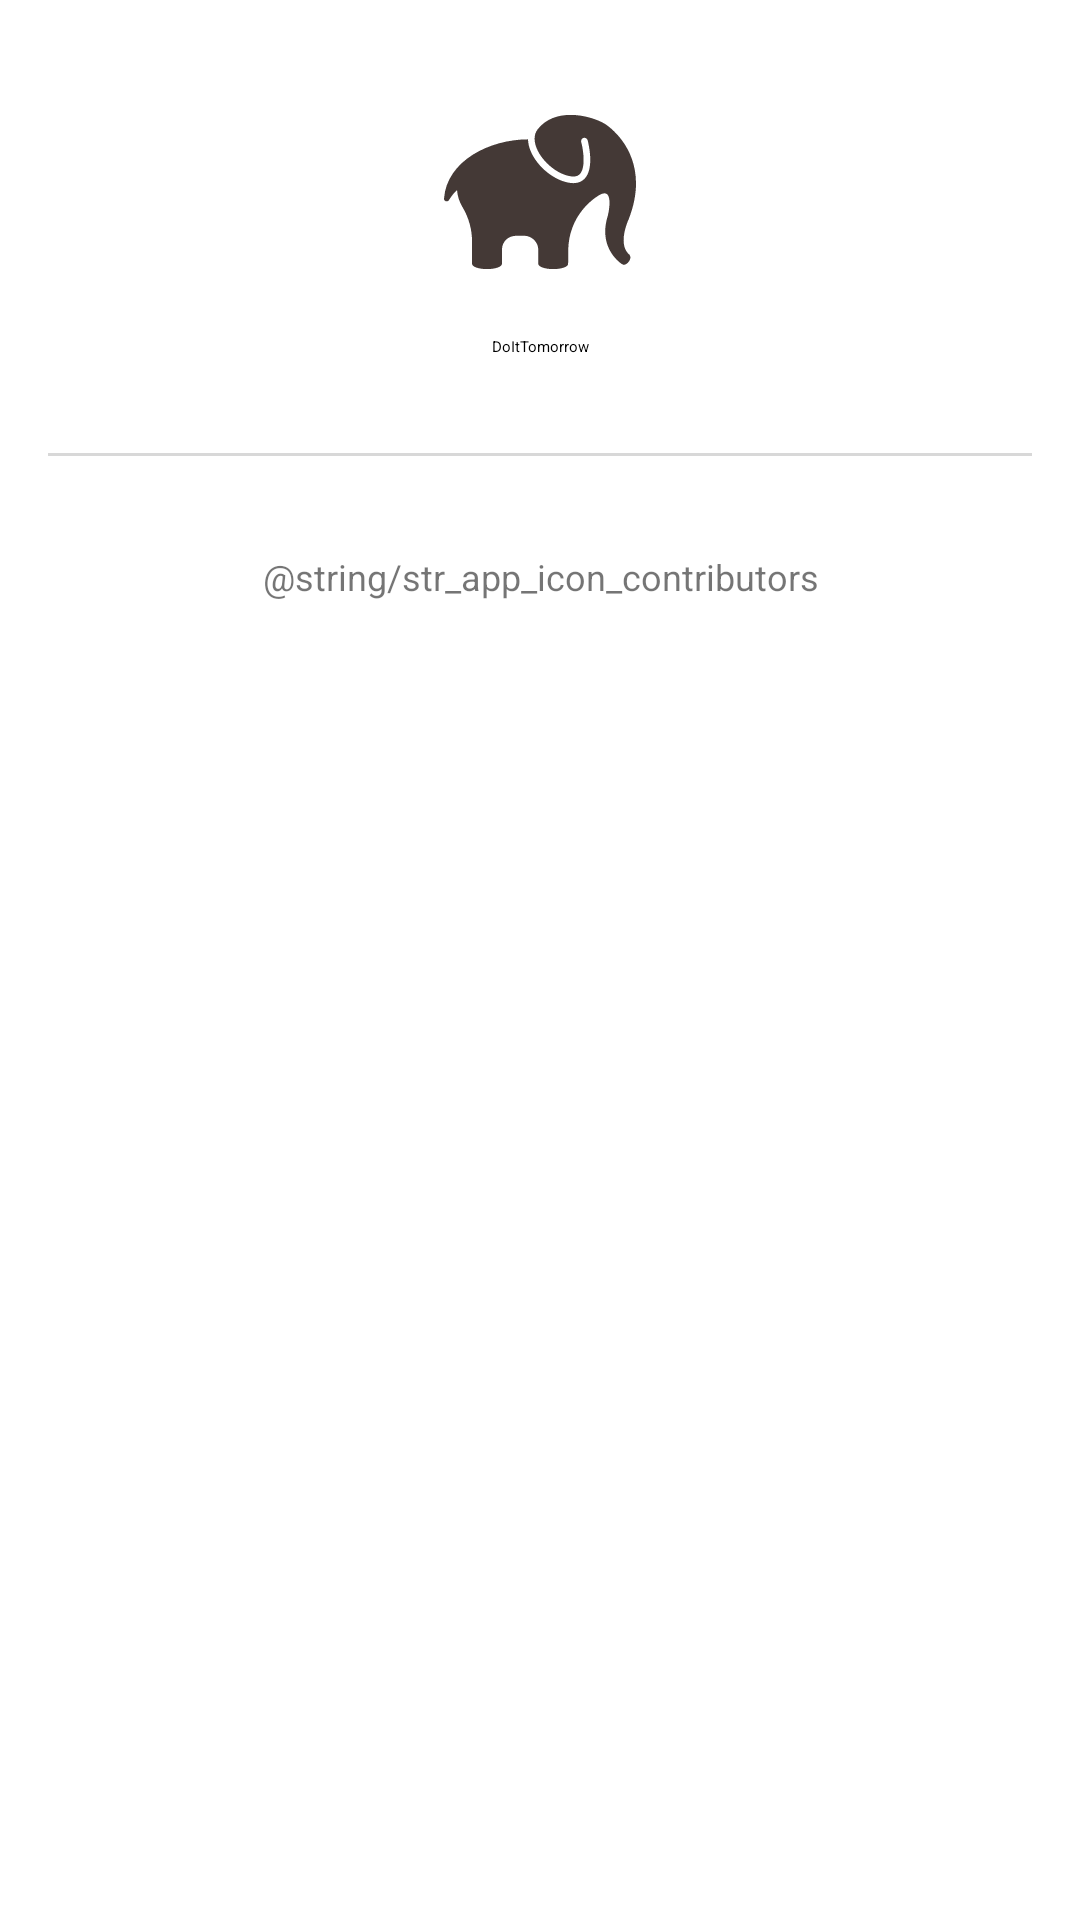

Produce the Android XML layout that renders to this screen, including the resource entries it uses.
<!-- AndroidManifest.xml: application theme AppTheme -->
<!-- res/layout/activity_app_info.xml -->
<?xml version="1.0" encoding="utf-8"?>
<androidx.core.widget.NestedScrollView xmlns:android="http://schemas.android.com/apk/res/android"
    xmlns:app="http://schemas.android.com/apk/res-auto"
    xmlns:tools="http://schemas.android.com/tools"
    android:layout_width="match_parent"
    android:layout_height="match_parent"
    android:fillViewport="true"
    tools:context=".AppInfoActivity">

    <androidx.constraintlayout.widget.ConstraintLayout
        android:layout_width="match_parent"
        android:layout_height="wrap_content"
        android:orientation="vertical" >

        <ImageView
            android:id="@+id/imageView"
            android:layout_width="64dp"
            android:layout_height="64dp"
            android:layout_marginStart="16dp"
            android:layout_marginTop="32dp"
            android:layout_marginEnd="16dp"
            android:tint="?attr/colorPrimary"
            app:layout_constraintEnd_toEndOf="parent"
            app:layout_constraintStart_toStartOf="parent"
            app:layout_constraintTop_toTopOf="parent"
            app:srcCompat="@drawable/app_icon" />

        <TextView
            android:id="@+id/textView2"
            android:layout_width="match_parent"
            android:layout_height="wrap_content"
            android:layout_marginStart="16dp"
            android:layout_marginTop="16dp"
            android:layout_marginEnd="16dp"
            android:gravity="center"
            android:text="@string/app_name"
            android:textAppearance="@style/AppTheme.H5"
            app:layout_constraintEnd_toEndOf="parent"
            app:layout_constraintStart_toStartOf="parent"
            app:layout_constraintTop_toBottomOf="@id/imageView" />

        <TextView
            android:id="@+id/textView"
            android:layout_width="match_parent"
            android:layout_height="wrap_content"
            android:layout_marginStart="16dp"
            android:layout_marginTop="16dp"
            android:layout_marginEnd="16dp"
            android:gravity="center"
            android:text="@string/str_app_icon_contributors"
            android:textAppearance="@style/TextAppearance.AppCompat.Small"
            android:textSize="12sp"
            app:layout_constraintEnd_toEndOf="parent"
            app:layout_constraintHorizontal_bias="0.0"
            app:layout_constraintStart_toStartOf="parent"
            app:layout_constraintTop_toBottomOf="@+id/recycler_view_app_info" />

        <View
            android:id="@+id/item_divider"
            android:layout_width="0dp"
            android:layout_height="1dp"
            android:layout_marginStart="16dp"
            android:layout_marginTop="32dp"
            android:layout_marginEnd="16dp"
            android:alpha="0.15"
            android:background="?attr/colorOnSurface"
            app:layout_constraintEnd_toEndOf="parent"
            app:layout_constraintStart_toStartOf="parent"
            app:layout_constraintTop_toBottomOf="@+id/textView2" />

        <androidx.recyclerview.widget.RecyclerView
            android:id="@+id/recycler_view_app_info"
            android:layout_width="0dp"
            android:layout_height="wrap_content"
            android:layout_marginStart="32dp"
            android:layout_marginTop="16dp"
            android:layout_marginEnd="32dp"
            app:layout_constraintEnd_toEndOf="parent"
            app:layout_constraintStart_toStartOf="parent"
            app:layout_constraintTop_toBottomOf="@id/item_divider" />

    </androidx.constraintlayout.widget.ConstraintLayout>
</androidx.core.widget.NestedScrollView>
<!-- resources referenced by this layout -->
<resources>
  <!-- drawable app_icon (drawable) -->
  <vector android:height="24dp" android:viewportHeight="505.087"
      android:viewportWidth="505.087" android:width="24dp" xmlns:android="http://schemas.android.com/apk/res/android">
      <path android:fillColor="#1d1310" android:pathData="M488.909,418.392c-34.84,-27.219 -3.266,-93.632 -3.266,-93.632c63.147,-161.134 -46.108,-242.307 -64.788,-252.887c-38.033,-21.541 -128.497,-42.648 -174.166,15.319c-12.916,16.394 -8.599,36.754 -2.654,50.984c15.302,36.618 56.436,69.544 91.693,73.388c10.054,1.123 17.377,-1.182 22.336,-6.958c15.761,-18.347 7.451,-66.618 2.909,-83.672c-1.233,-4.644 1.531,-9.416 6.184,-10.658c1.341,-0.356 2.664,-0.3 3.938,-0.041c3.142,0.637 5.842,2.909 6.72,6.225c1.905,7.179 17.956,70.998 -6.532,99.501c-5.401,6.286 -15.004,13.286 -30.97,13.286c-2.05,0 -4.21,-0.119 -6.473,-0.366c-41.593,-4.542 -88.095,-41.432 -105.88,-83.995c-4.475,-10.708 -6.707,-21.065 -6.948,-30.835c-99.728,0 -213.575,55.596 -220.991,155.597c-0.238,3.208 1.735,6.167 4.789,7.179c3.054,1.021 6.413,-0.169 8.14,-2.882c6.124,-9.616 13.75,-20.027 21.325,-26.585c1.087,15.749 5.871,30.796 14.136,44.532c16.552,27.508 25.39,59.098 25.39,91.198l0.158,59.253c0.843,7.261 17.995,13.065 39.181,13.065c21.194,0 38.346,-5.804 39.19,-13.065l0.158,-38.455c0,-10.096 4.21,-19.742 11.61,-26.616c7.4,-6.873 17.316,-9.628 27.413,-9.628c6.263,0 19.079,0.009 19.828,0c9.688,-0.101 19.019,4.337 25.899,11.159c6.89,6.822 10.761,16.11 10.761,25.799l0.158,37.74c0.843,7.261 17.994,13.065 39.181,13.065c21.194,0 38.346,-5.804 39.19,-13.065l0.158,-33.215c0,-98.599 72.254,-142.598 80.839,-147.814c42.606,-25.886 23.68,52.557 23.68,52.557c-28.307,88.188 37.017,128.472 37.017,128.472l0.293,-0.339c0.204,0.208 0.262,0.544 0.498,0.722c4.184,3.155 11.799,0.128 16.995,-6.779c4.792,-6.34 5.668,-13.564 2.569,-17.171L488.909,418.392z"/>
  </vector>
  <string name="app_name">DoItTomorrow</string>
  <style name="AppTheme" parent="Theme.MaterialComponents.DayNight.NoActionBar">
          
          <item name="colorPrimary">@color/dit_brown</item>
          <item name="colorPrimaryDark">@color/dit_brown_dark</item>
          <item name="colorPrimaryVariant">@color/dit_brown_light</item>
          <item name="colorSecondary">@color/dit_teal</item>
          <item name="colorSecondaryVariant">@color/dit_teal_light</item>
  
          <item name="colorOnPrimary">@color/color_on_primary</item>
          <item name="colorOnSecondary">@color/color_on_secondary</item>
      </style>
  <color name="dit_brown">#443936</color>
  <color name="dit_brown_dark">#1d1310</color>
  <color name="dit_brown_light">#6f6360</color>
  <color name="dit_teal">#445957</color>
  <color name="dit_teal_light">#708684</color>
  <color name="color_on_primary">#ffffff</color>
  <color name="color_on_secondary">#ffffff</color>
</resources>
